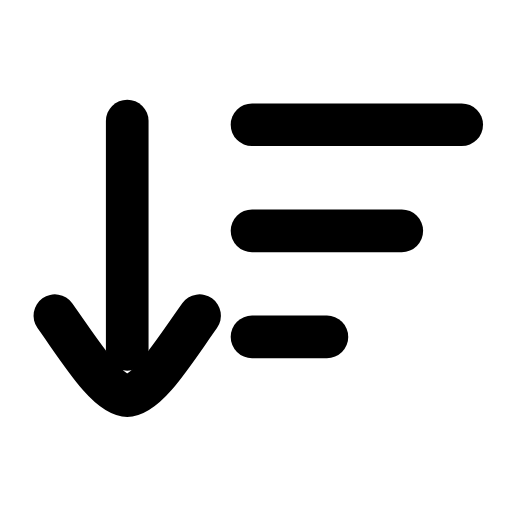
t = 0.00 s
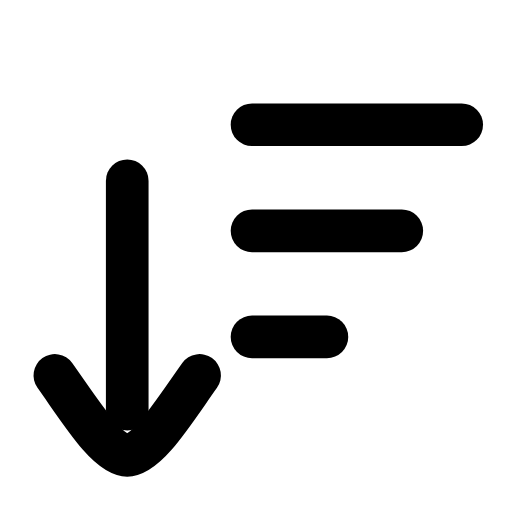
t = 0.23 s
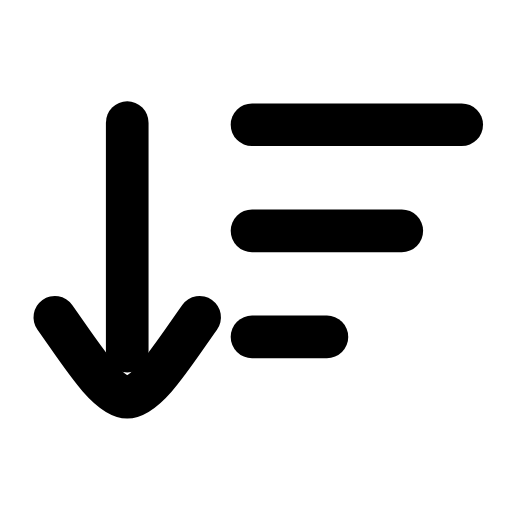
t = 0.49 s
t = 0.68 s: frame unchanged from t = 0.00 s, image omitted
t = 1.09 s: frame unchanged from t = 0.00 s, image omitted
t = 1.29 s: frame unchanged from t = 0.00 s, image omitted

The animated SVG that drew these frames (rendered in a browser with its animation timeline set to each time). Animation: 1 SMIL element (animateTransform=1); one cycle of 1.50 s, repeats indefinitely.

<svg xmlns="http://www.w3.org/2000/svg" width="24" height="24" viewBox="0 0 24 24" fill="none"><g transform="translate(-2.928 0.29) scale(1.17)"><g><animateTransform attributeName="transform" type="translate" values="0 0;0 2.4;0 0;0 0" keyTimes="0;0.2;0.45;1" dur="1.5s" repeatCount="indefinite" calcMode="spline" keySplines="0.16 1 0.3 1;0.16 1 0.3 1;0.16 1 0.3 1"/><line stroke="currentColor" stroke-width="1.709" stroke-linecap="round" stroke-linejoin="round" fill="none" x1="7.6" y1="4.6" x2="7.6" y2="13.75"></line><path stroke="currentColor" stroke-width="1.709" stroke-linecap="round" stroke-linejoin="round" fill="none" d="M4.7 12.4C5.7 13.8 6.8 15.6 7.6 15.6C8.4 15.6 9.5 13.8 10.5 12.4"></path></g><line stroke="currentColor" stroke-width="1.709" stroke-linecap="round" stroke-linejoin="round" fill="none" x1="12.6" y1="4.75" x2="21" y2="4.75"></line><line stroke="currentColor" stroke-width="1.709" stroke-linecap="round" stroke-linejoin="round" fill="none" x1="12.6" y1="9" x2="18.6" y2="9"></line><line stroke="currentColor" stroke-width="1.709" stroke-linecap="round" stroke-linejoin="round" fill="none" x1="12.6" y1="13.25" x2="15.6" y2="13.25"></line></g></svg>
